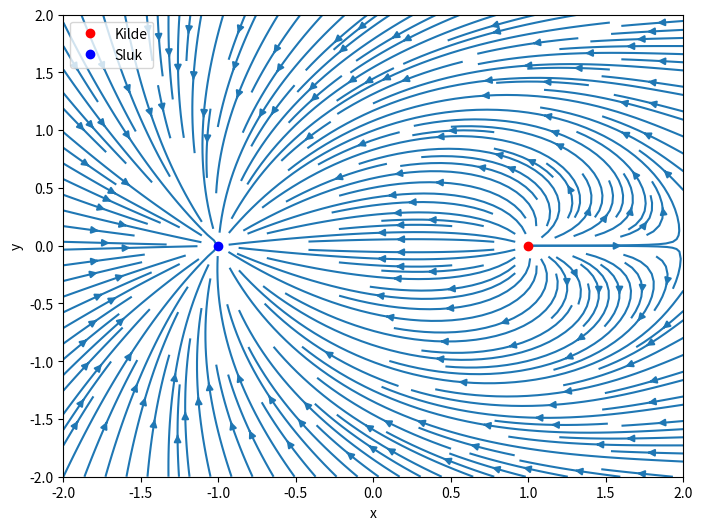

The script that saved this image:
# =============================================
#                 Oppgave 1
# =============================================
# import sympy as sp

# r, theta = sp.symbols("r, theta")
# integrand = sp.sqrt(1 + 4 * r**2) * r
# I = sp.integrate(integrand,
#                  (r, 0, 2),
#                  (theta, 0, 2 * sp.pi))
# print(I.evalf())

# import numpy as np
# from scipy.spatial import Delaunay
# import matplotlib.pyplot as plt

# numpts = 1000
# pts = np.zeros((numpts,3))
# pts[:,:2] = np.random.uniform(-1,1,(numpts,2))
# pts[0:4, :2] = [[-1.0, -1.0],[-1.0, 1.0],[1.0, -1.0],[1.0, 1.0]]
# pts[50:100, 0] = -1.0
# pts[100:150, 0] = 1.0
# pts[150:200, 1] = -1.0
# pts[200:250, 1] = 1.0

# pts[:,2] = 4.0 - pts[:,0]**2 - pts[:,1]**2

# tri = Delaunay(pts[:,:2])
# plt.triplot(pts[:,0], pts[:,1], tri.simplices)
# plt.show()

# p = pts[tri.simplices[:,0]]
# q = pts[tri.simplices[:,1]]
# r = pts[tri.simplices[:,2]]

# u = q - p
# v = r - p

# a = np.cross(u, v)
# area = np.sum(np.linalg.norm(a, axis=1))/2

# print(area)

# =============================================
#                   Oppgave 2
# =============================================
import matplotlib.pyplot as plt
import numpy as np

x = np.linspace(-2, 2, 100)
y = np.linspace(-2, 2, 100)
X, Y = np.meshgrid(x, y)

L = 1
M = 3

r1_sq = (X - 1)**2 + Y**2
r2_sq = (X + 1)**2 + Y**2

U = L*(X - 1)/r1_sq - M*(X + 1)/r2_sq
V = L*Y/r1_sq - M*Y/r2_sq

plt.figure(figsize=(8, 6))
plt.streamplot(X, Y, U, V, density=2)
# plt.quiver(X, Y, U, V, angles='xy', scale_units='xy', scale=10)
plt.plot(1, 0, 'ro', label='Kilde')
plt.plot(-1, 0, 'bo', label='Sluk')
plt.xlabel('x')
plt.ylabel('y')
plt.legend()
# plt.axis('equal')
plt.show()
